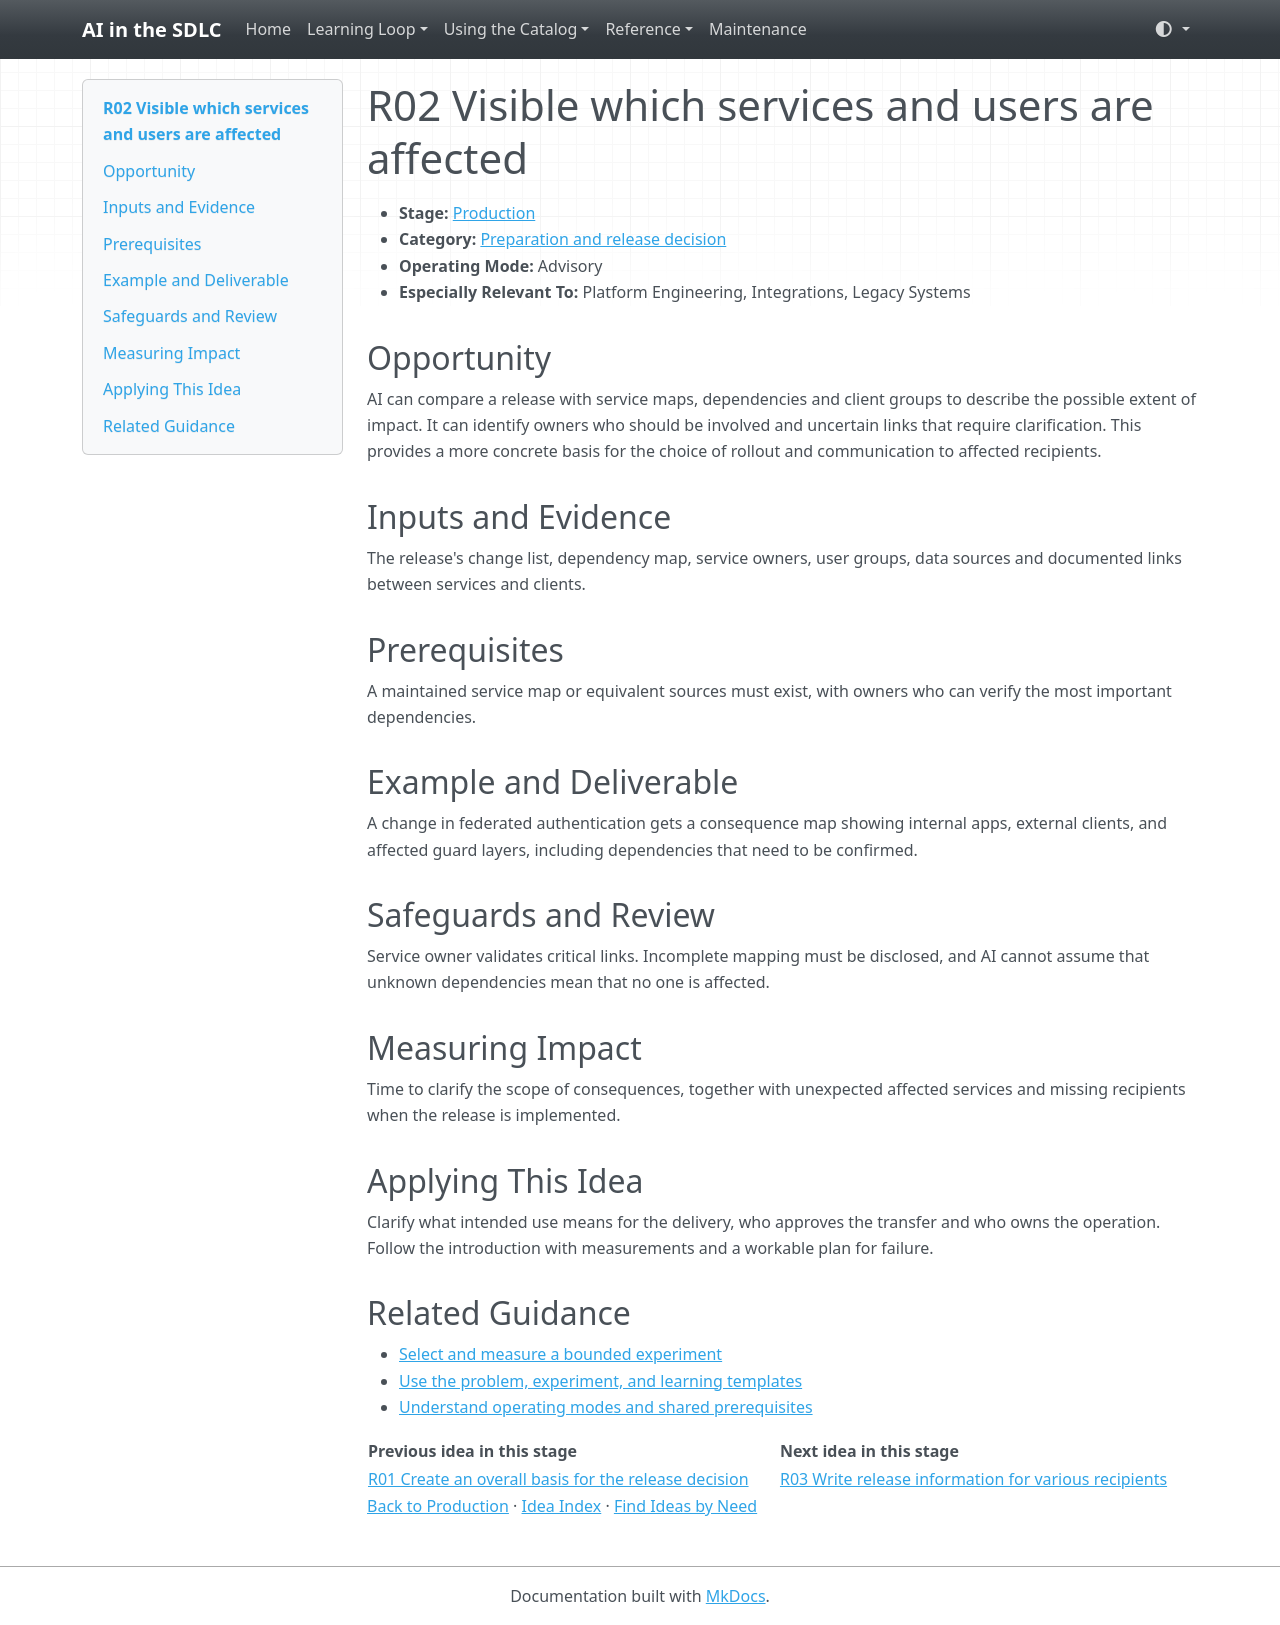

repository: grove/ai-sdlc · page: ideas/R02/index.html · generator: mkdocs

# R02 Visible which services and users are affected

<a id="r02"></a>

- **Stage:** [Production](../stages/production.md)
- **Category:** [Preparation and release decision](../stages/production.md#r-category-1)
- **Operating Mode:** Advisory
- **Especially Relevant To:** Platform Engineering, Integrations, Legacy Systems

## Opportunity

AI can compare a release with service maps, dependencies and client groups to describe the possible extent of impact. It can identify owners who should be involved and uncertain links that require clarification. This provides a more concrete basis for the choice of rollout and communication to affected recipients.

## Inputs and Evidence

The release's change list, dependency map, service owners, user groups, data sources and documented links between services and clients.

## Prerequisites

A maintained service map or equivalent sources must exist, with owners who can verify the most important dependencies.

## Example and Deliverable

A change in federated authentication gets a consequence map showing internal apps, external clients, and affected guard layers, including dependencies that need to be confirmed.

## Safeguards and Review

Service owner validates critical links. Incomplete mapping must be disclosed, and AI cannot assume that unknown dependencies mean that no one is affected.

## Measuring Impact

Time to clarify the scope of consequences, together with unexpected affected services and missing recipients when the release is implemented.

## Applying This Idea

Clarify what intended use means for the delivery, who approves the transfer and who owns the operation. Follow the introduction with measurements and a workable plan for failure.

## Related Guidance

- [Select and measure a bounded experiment](../guides/impact-measurement.md)
- [Use the problem, experiment, and learning templates](../templates.md)
- [Understand operating modes and shared prerequisites](../guides/how-to-use.md)

| Previous idea in this stage | Next idea in this stage |
| --- | --- |
| [R01 Create an overall basis for the release decision](R01.md) | [R03 Write release information for various recipients](R03.md) |

[Back to Production](../stages/production.md) · [Idea Index](../idea-index.md) · [Find Ideas by Need](../guides/find-by-need.md)
